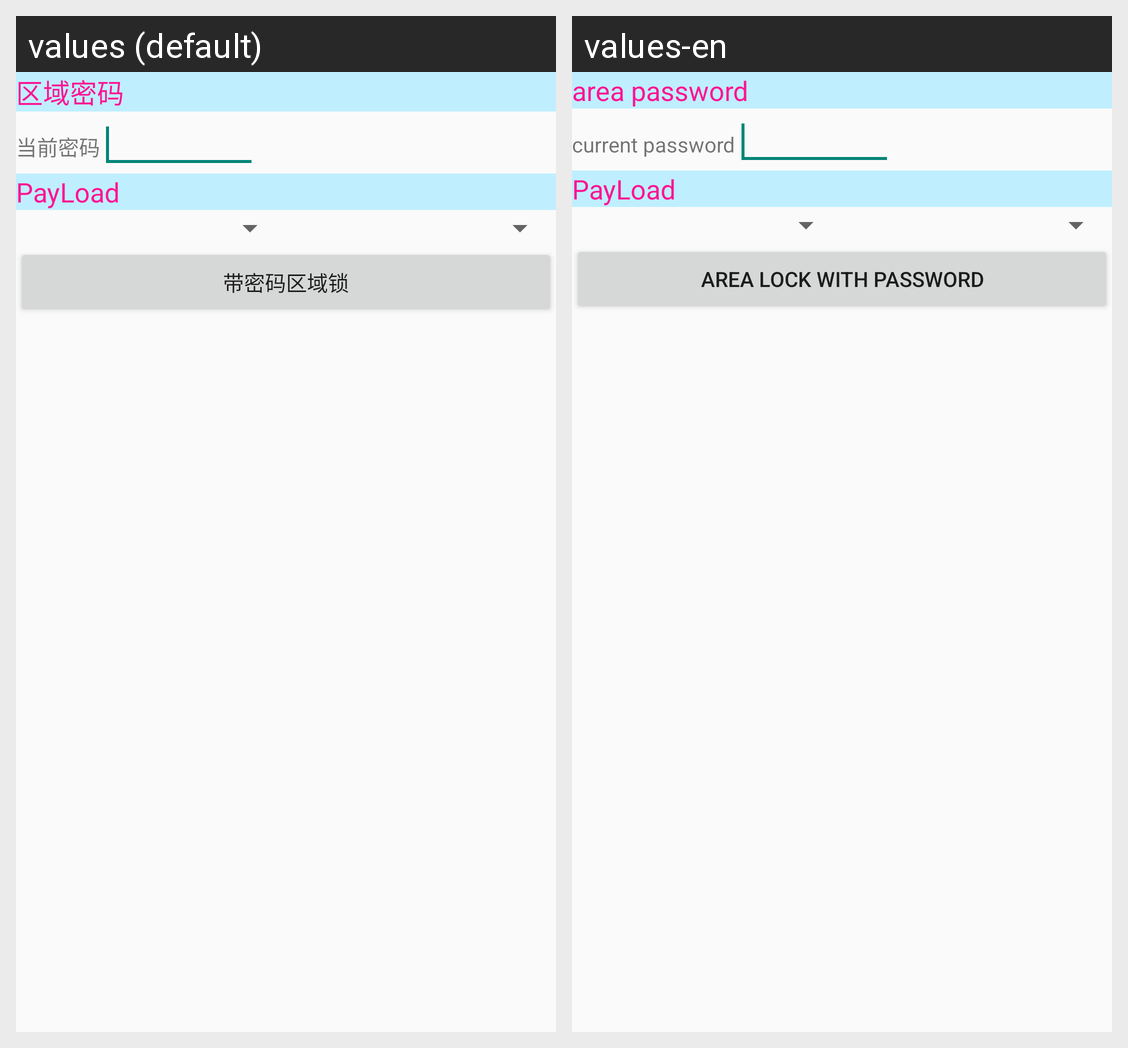

This grid shows one Android layout under two languages. Give, for every string resource on the screen, its name, the default text and each shown locale's text.
Android screen res/layout/tab5_tablelayout_changelock.xml rendered under 2 locales, left to right: values (default), values-en. Device: Nexus 5 (rendered at 1080×1920; each locale shown at half size, 540×960, under a caption strip naming it); theme AppTheme.
Strings drawn on this screen, with the default value and each locale's value (text and hints the layout hard-codes, and strings that could not be matched under every locale, appear in the picture but are not listed):

sub_cus_TextView_cusbkpwd
  values: 区域密码
  values-en: area password

sub_cus_textView_cuscurpwd
  values: 当前密码
  values-en: current password

sub_cus_button_changearealock
  values: 带密码区域锁
  values-en: area lock with password
